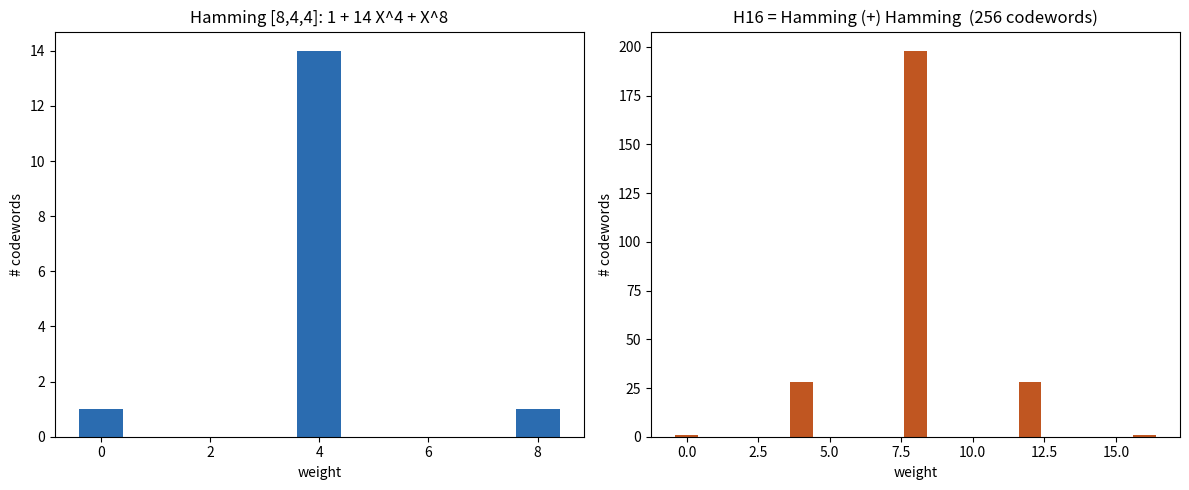

This figure's Python source:
"""Visualization: weight enumerators of Hamming and H16 = Hamming (+) Hamming."""
from itertools import product
import matplotlib.pyplot as plt

GEN = [(1,1,1,1,1,1,1,1),(0,0,0,0,1,1,1,1),(0,0,1,1,0,0,1,1),(0,1,0,1,0,1,0,1)]

def generate(gen):
    n = len(gen[0]); out = set()
    for a in product((0,1), repeat=len(gen)):
        out.add(tuple(sum(a[i]*gen[i][j] for i in range(len(gen))) % 2 for j in range(n)))
    return list(out)

def enum(code, n):
    d = {w: 0 for w in range(n+1)}
    for c in code:
        d[sum(c)] += 1
    return d

H = generate(GEN)
H16 = [tuple(a)+tuple(b) for a in H for b in H]
eH, eH16 = enum(H, 8), enum(H16, 16)

fig, (ax1, ax2) = plt.subplots(1, 2, figsize=(12, 5))
ax1.bar(list(eH), list(eH.values()), color="#2b6cb0")
ax1.set_title("Hamming [8,4,4]: 1 + 14 X^4 + X^8")
ax1.set_xlabel("weight"); ax1.set_ylabel("# codewords")
ax2.bar(list(eH16), list(eH16.values()), color="#c05621")
ax2.set_title("H16 = Hamming (+) Hamming  (256 codewords)")
ax2.set_xlabel("weight"); ax2.set_ylabel("# codewords")
plt.tight_layout()
plt.savefig("weight_enumerators.png", dpi=140)
print("saved weight_enumerators.png")
